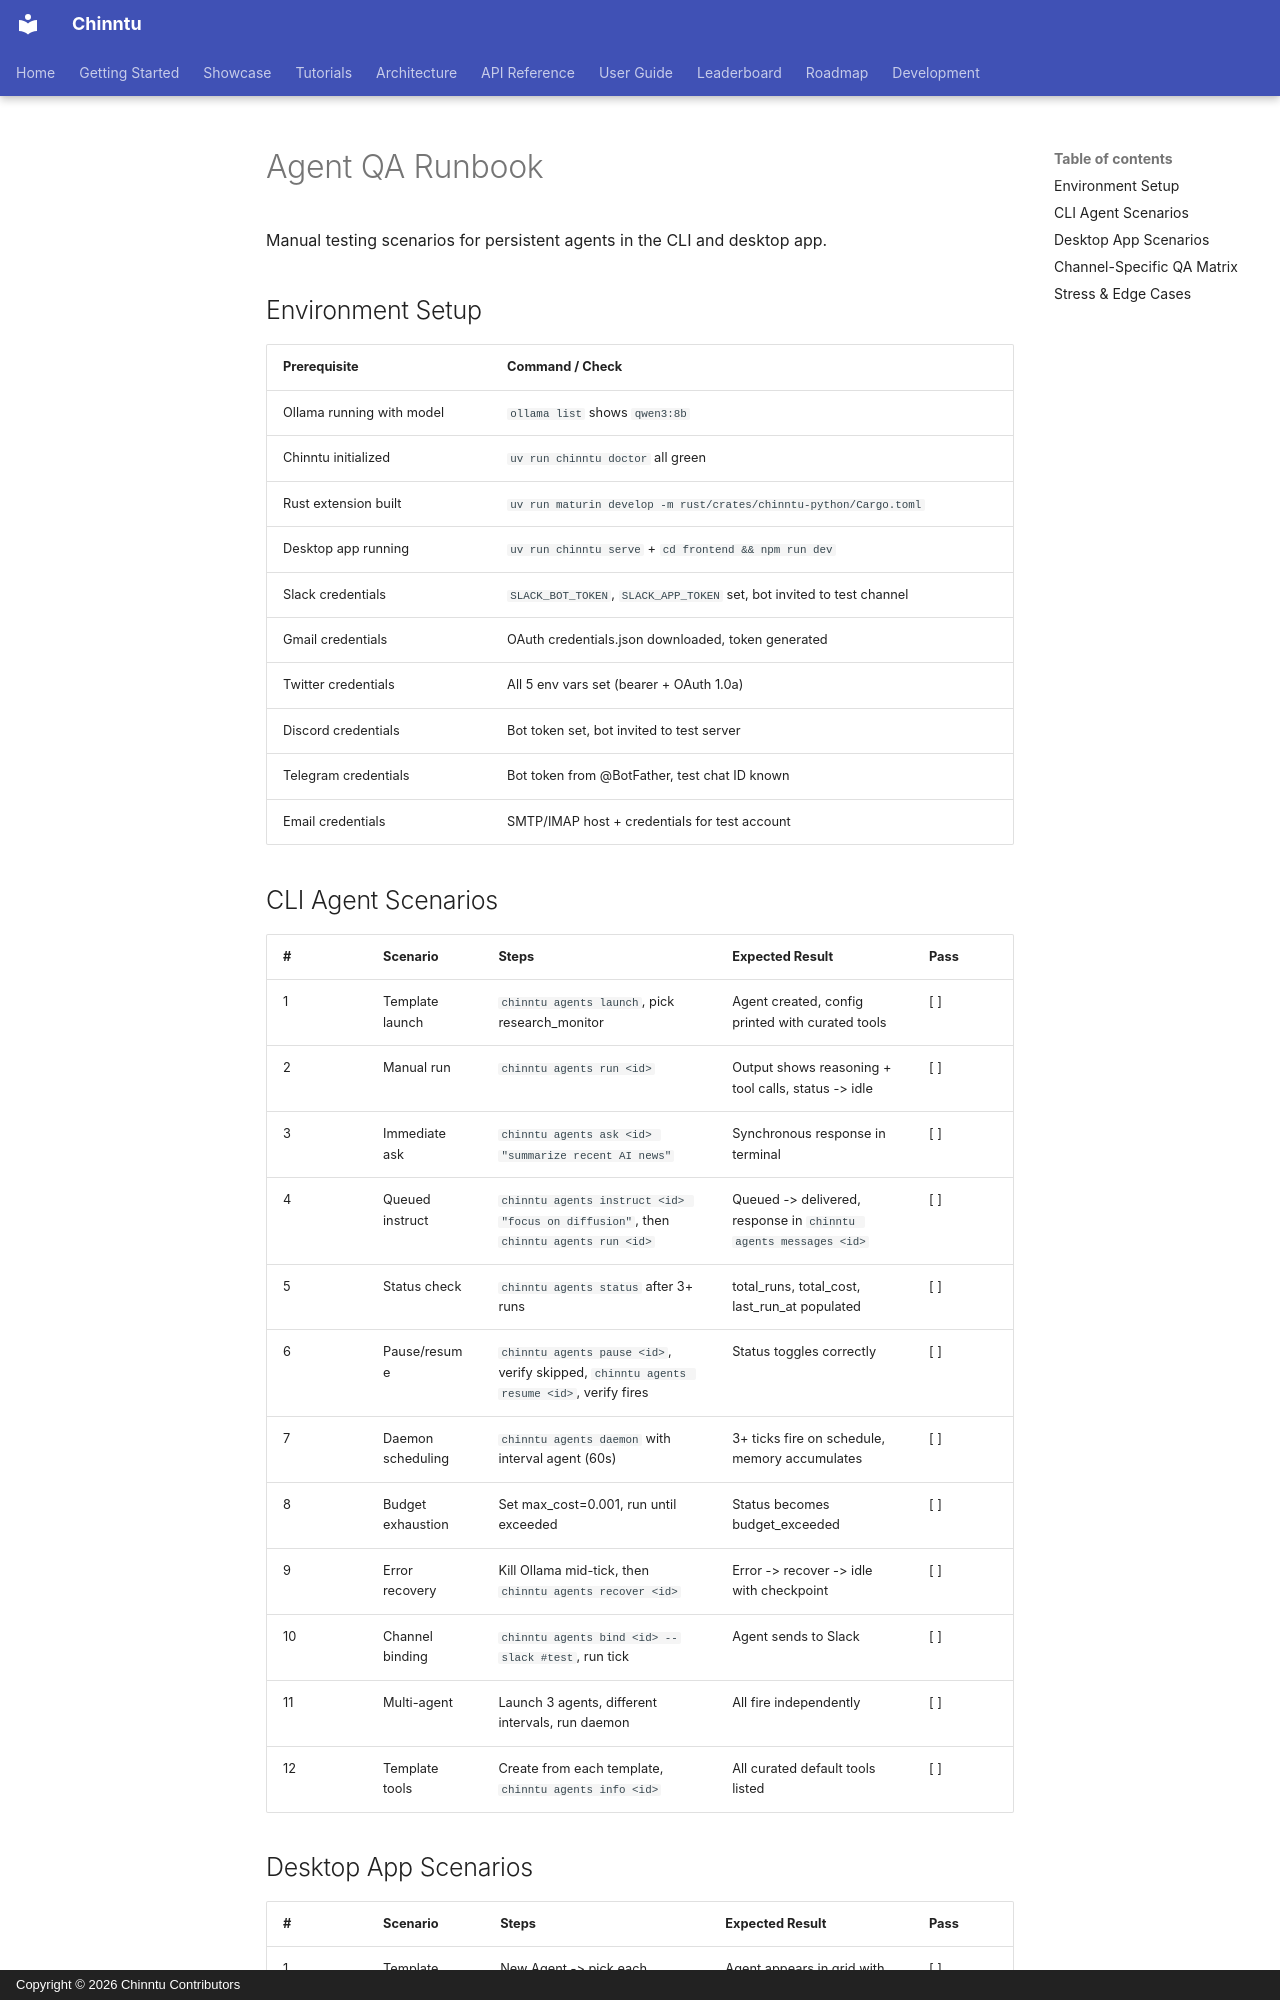

repository: jogender18/Chinntu · page: testing/agent-qa-runbook/index.html · generator: mkdocs · copyright: Copyright © 2026 Chinntu Contributors

# Agent QA Runbook

Manual testing scenarios for persistent agents in the CLI and desktop app.

## Environment Setup

| Prerequisite | Command / Check |
|---|---|
| Ollama running with model | `ollama list` shows `qwen3:8b` |
| Chinntu initialized | `uv run chinntu doctor` all green |
| Rust extension built | `uv run maturin develop -m rust/crates/chinntu-python/Cargo.toml` |
| Desktop app running | `uv run chinntu serve` + `cd frontend && npm run dev` |
| Slack credentials | `SLACK_BOT_TOKEN`, `SLACK_APP_TOKEN` set, bot invited to test channel |
| Gmail credentials | OAuth credentials.json downloaded, token generated |
| Twitter credentials | All 5 env vars set (bearer + OAuth 1.0a) |
| Discord credentials | Bot token set, bot invited to test server |
| Telegram credentials | Bot token from @BotFather, test chat ID known |
| Email credentials | SMTP/IMAP host + credentials for test account |

## CLI Agent Scenarios

| # | Scenario | Steps | Expected Result | Pass |
|---|----------|-------|-----------------|------|
| 1 | Template launch | `chinntu agents launch`, pick research_monitor | Agent created, config printed with curated tools | [ ] |
| 2 | Manual run | `chinntu agents run <id>` | Output shows reasoning + tool calls, status -> idle | [ ] |
| 3 | Immediate ask | `chinntu agents ask <id> "summarize recent AI news"` | Synchronous response in terminal | [ ] |
| 4 | Queued instruct | `chinntu agents instruct <id> "focus on diffusion"`, then `chinntu agents run <id>` | Queued -> delivered, response in `chinntu agents messages <id>` | [ ] |
| 5 | Status check | `chinntu agents status` after 3+ runs | total_runs, total_cost, last_run_at populated | [ ] |
| 6 | Pause/resume | `chinntu agents pause <id>`, verify skipped, `chinntu agents resume <id>`, verify fires | Status toggles correctly | [ ] |
| 7 | Daemon scheduling | `chinntu agents daemon` with interval agent (60s) | 3+ ticks fire on schedule, memory accumulates | [ ] |
| 8 | Budget exhaustion | Set max_cost=0.001, run until exceeded | Status becomes budget_exceeded | [ ] |
| 9 | Error recovery | Kill Ollama mid-tick, then `chinntu agents recover <id>` | Error -> recover -> idle with checkpoint | [ ] |
| 10 | Channel binding | `chinntu agents bind <id> --slack #test`, run tick | Agent sends to Slack | [ ] |
| 11 | Multi-agent | Launch 3 agents, different intervals, run daemon | All fire independently | [ ] |
| 12 | Template tools | Create from each template, `chinntu agents info <id>` | All curated default tools listed | [ ] |
